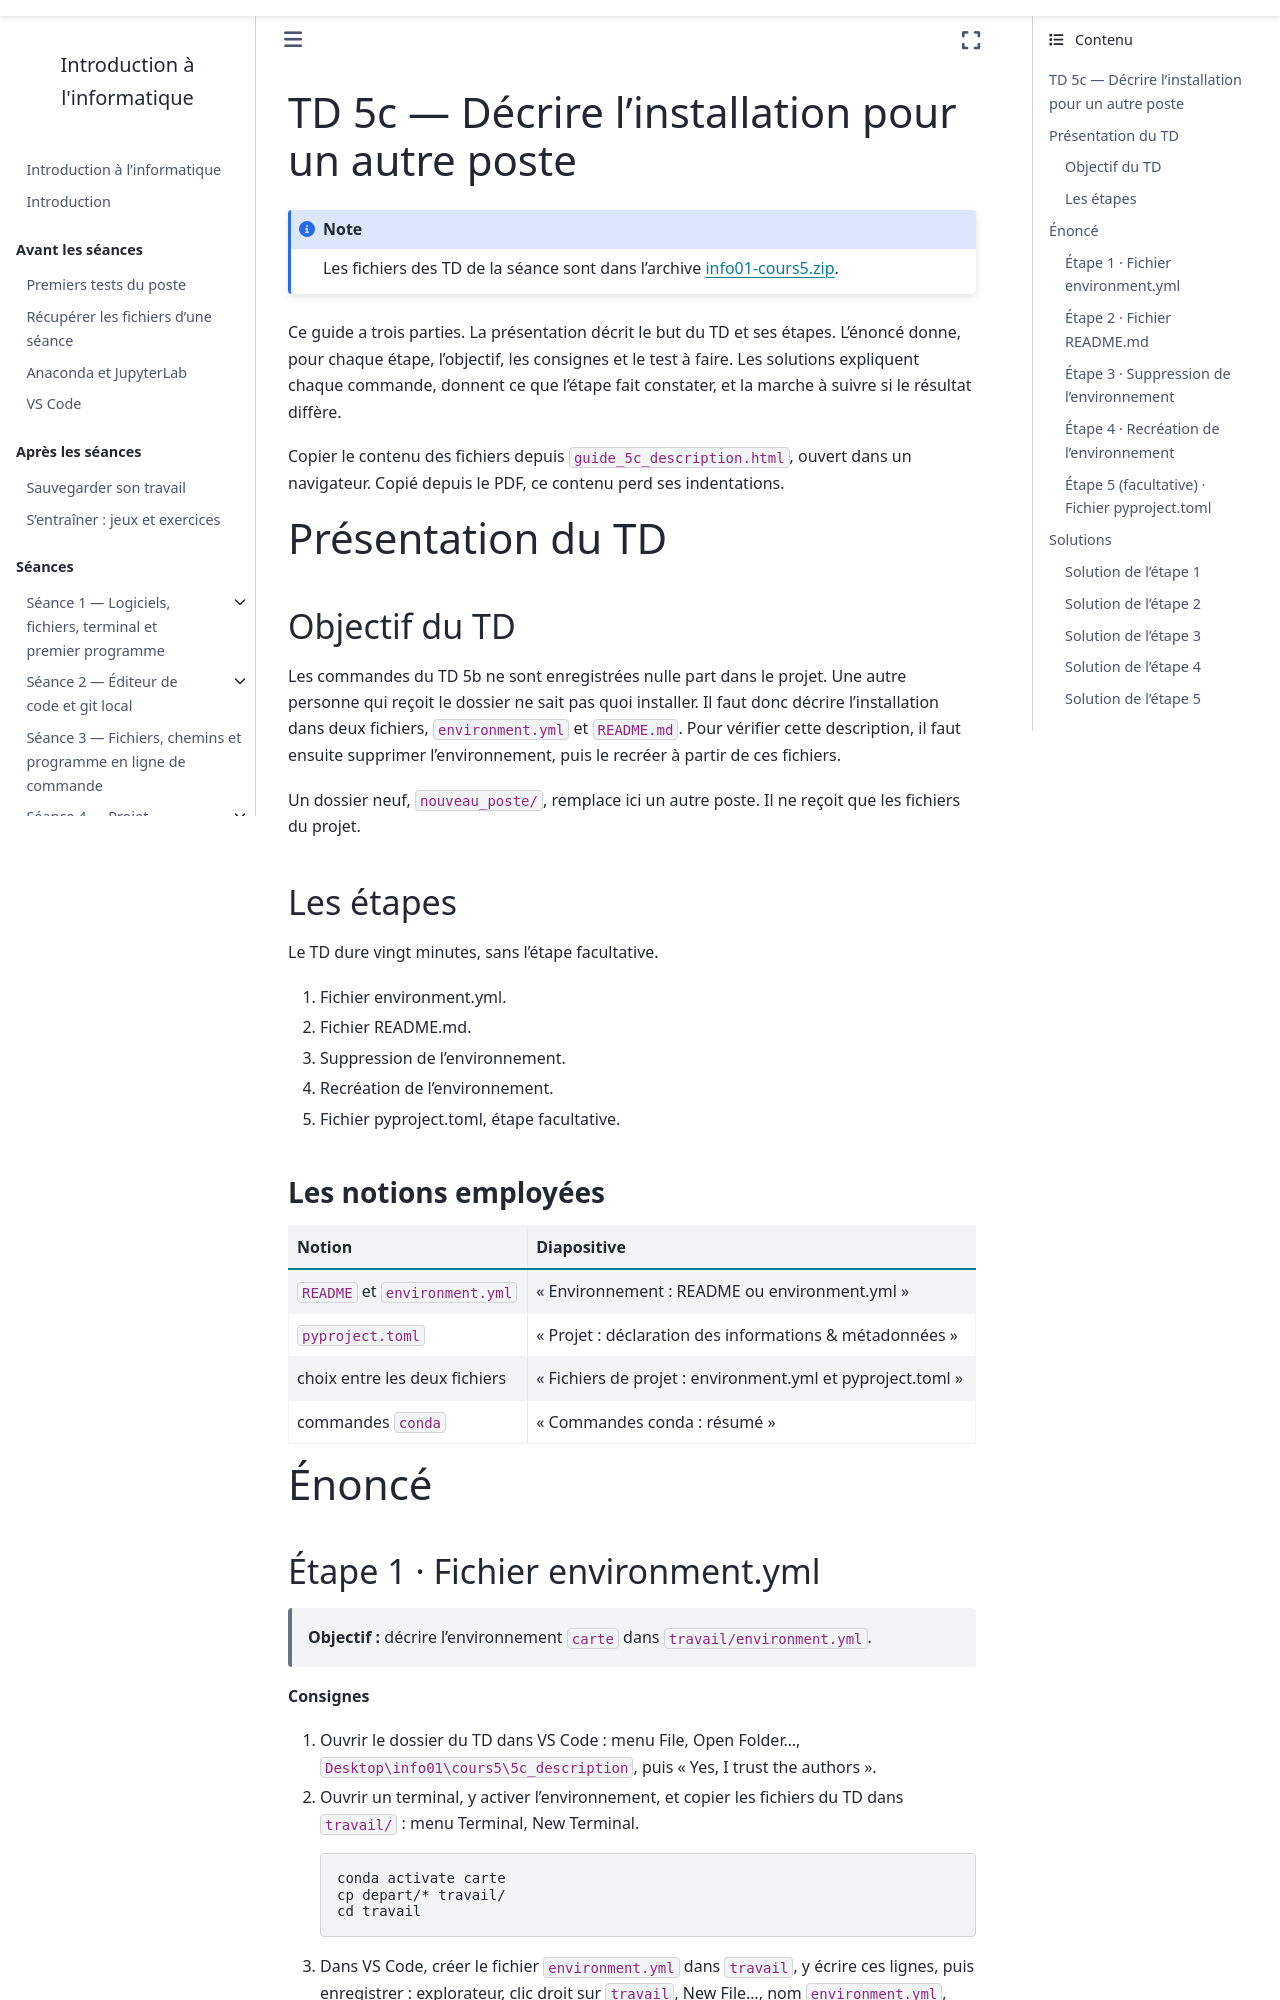

repository: geodata-ing1-info-01/cours-info-01 · page: cours5_v2/notebook/td/5c_description/guide.html · generator: sphinx

---
title: "TD 5c — Décrire l'installation pour un autre poste"
subtitle: Présentation, énoncé et solutions
jupytext:
  text_representation:
    extension: .md
    format_name: myst
kernelspec:
  name: python3
  display_name: Python 3
---

Ce guide a trois parties. La présentation décrit le but du TD et ses étapes. L'énoncé donne, pour
chaque étape, l'objectif, les consignes et le test à faire. Les solutions expliquent chaque
commande, donnent ce que l'étape fait constater, et la marche à suivre si le résultat diffère.

Copier le contenu des fichiers depuis `guide_5c_description.html`, ouvert dans un navigateur. Copié
depuis le PDF, ce contenu perd ses indentations.

# Présentation du TD

## Objectif du TD

Les commandes du TD 5b ne sont enregistrées nulle part dans le projet. Une autre personne qui reçoit
le dossier ne sait pas quoi installer. Il faut donc décrire l'installation dans deux fichiers,
`environment.yml` et `README.md`. Pour vérifier cette description, il faut ensuite supprimer
l'environnement, puis le recréer à partir de ces fichiers.

Un dossier neuf, `nouveau_poste/`, remplace ici un autre poste. Il ne reçoit que les fichiers du projet.

## Les étapes

Le TD dure vingt minutes, sans l'étape facultative.

1. Fichier environment.yml.
2. Fichier README.md.
3. Suppression de l'environnement.
4. Recréation de l'environnement.
5. Fichier pyproject.toml, étape facultative.

### Les notions employées

| Notion | Diapositive |
|---|---|
| `README` et `environment.yml` | « Environnement : README ou environment.yml » |
| `pyproject.toml` | « Projet : déclaration des informations & métadonnées » |
| choix entre les deux fichiers | « Fichiers de projet : environment.yml et pyproject.toml » |
| commandes `conda` | « Commandes conda : résumé » |

# Énoncé
